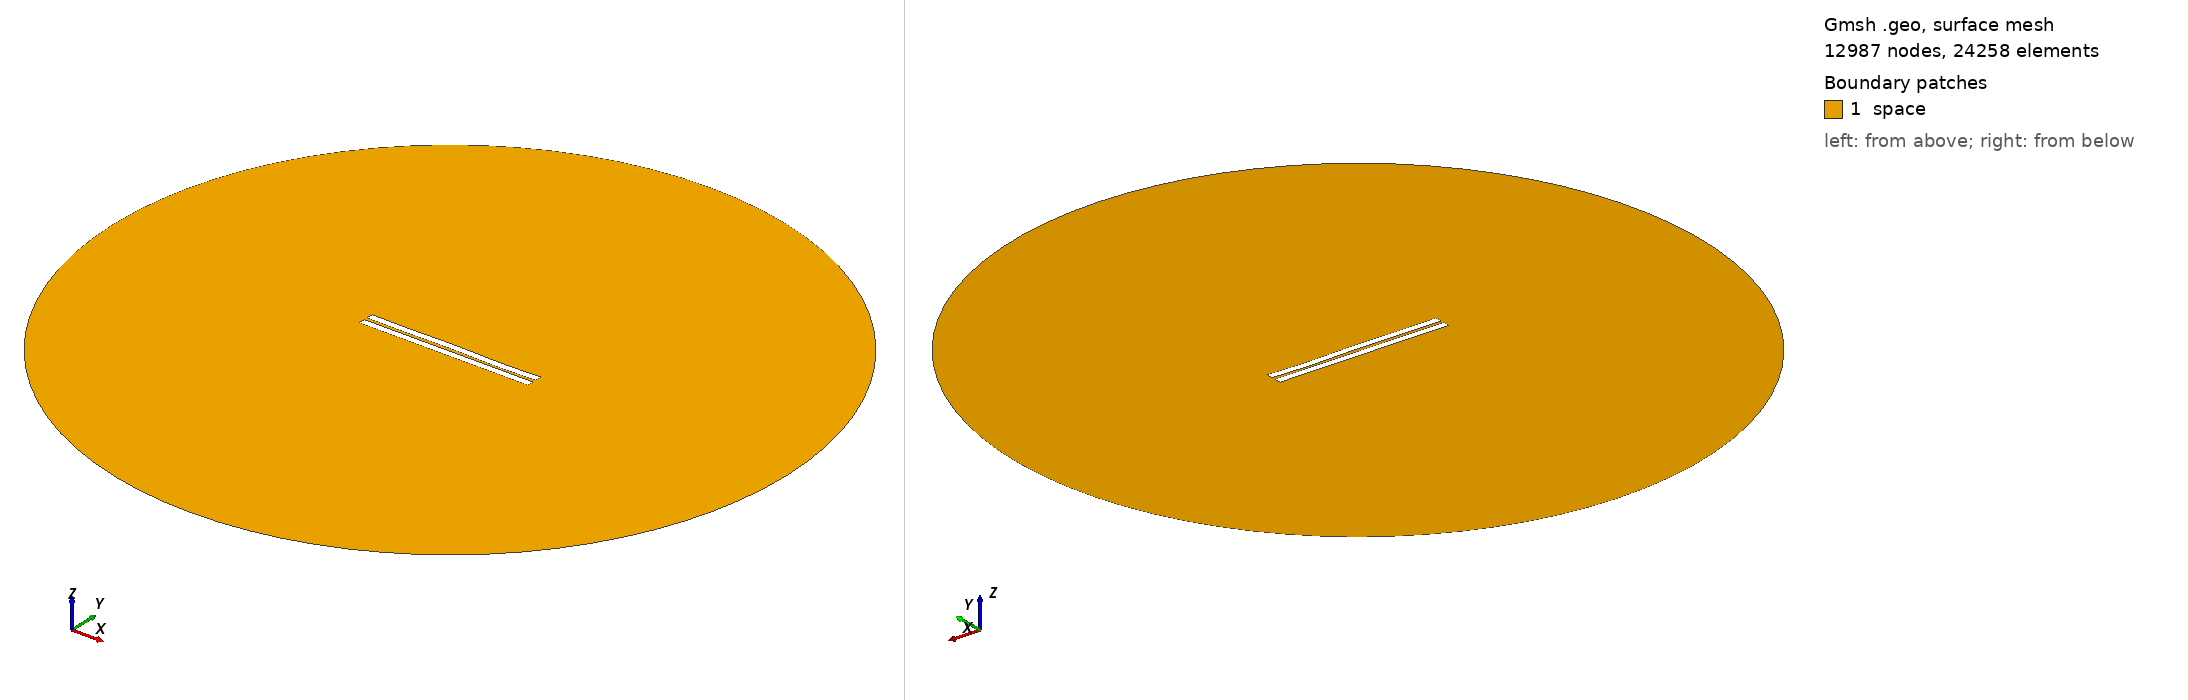

Gmsh geometry script, surface-meshed: 12987 nodes, 24258 surface elements. Boundary patches (legend numbers): 1 space. Left view from above one corner, right view from below the opposite corner. Legend entries are the model's physical surfaces. The drawing asked Gmsh for element sizes between 1% and 20% of the model's largest extent; the script's own settings can give other sizes.

=== 1316.geo (drawn) ===
//---------------------------------------
// Geometry kernel
//---------------------------------------

SetFactory("OpenCASCADE");



//---------------------------------------
// Parameters of the geometry
//---------------------------------------

// Overetch of the upper plate
overetch = 0.0;

// Distance between the plates
distance = 2.0;

// Discretization over the x axis (for the deformation)
nx = 50; 

// Length of the plate
L = 100 - overetch; 

// Number of modes
n = 4; 

// 1st mode coefficient
coeff(1) = -0.15;
beta(1) = 0.596864 * 3.1415926535 / L;

// 2nd mode coefficient
coeff(2) = 0.0;
beta(2) = 1.49418 * 3.1415926535 / L;

// 3rd mode coefficient
coeff(3) = 0.07499999999999998;
beta(3) = 2.50025 * 3.1415926535 / L;

// 4th mode coefficient
coeff(4) = -0.15;
beta(4) = 3.49999 * 3.1415926535 / L;



//---------------------------------------
// Upper plate (deformed rectangle)
//---------------------------------------

// Coordiantes of the upper plate
xmin = -50;
xmax = 50 - overetch;

// Height of the upper plate
yheight = 4 - 2 * overetch;

// Indexes of the points
UpperID[] = {};
LowerID[] = {};
LeftID[] = {};
RightID[] = {};

// Point index
p = 1;

// Horizontal edges
For i In {1:nx}
    x = xmin + (i-1)*(xmax - xmin)/(nx-1);

    y_bottom = distance / 2 + overetch;
    For j In {1:n}
        C = (Cosh(beta(j)*L) + Cos(beta(j)*L)) / (Sinh(beta(j)*L) + Sin(beta(j)*L));
        y_bottom  = y_bottom + coeff(j) * (Cosh(beta(j)*(x+50)) - Cos(beta(j)*(x+50)) - C * (Sinh(beta(j)*(x+50)) - Sin(beta(j)*(x+50))));
    EndFor

    y_top = y_bottom + yheight;

    Point(p) = {x, y_top, 0, 1.0};
    UpperID[i] = p;
    p = p + 1;

    Point(p) = {x, y_bottom, 0, 1.0};
    LowerID[i] = p;
    p = p + 1;
EndFor

// Create point lists
UpperPts[] = {}; LowerPts[] = {};
For i In {1:nx}
  UpperPts[] += {UpperID[i]};
  LowerPts[] += {LowerID[i]};
EndFor

// Build splines
Spline(1) = {UpperPts[]};
Spline(2) = {LowerPts[]};
Line(3) = {LowerPts[nx-1], UpperPts[nx-1]};
Line(4) = {LowerPts[0], UpperPts[0]};

// Build the plane surface
Curve Loop(1) = {2, 3, -1, -4};
Plane Surface(1) = {1};



//---------------------------------------
// Lower plate (rectangle)
//---------------------------------------

// Vertices
Point(1001) = {-50, -1, 0, 1.0};
Point(1002) = { 50, -1, 0, 1.0};
Point(1003) = { 50,  -5, 0, 1.0};
Point(1004) = {-50,  -5, 0, 1.0};

// Edges
Line(5) = {1001, 1002};
Line(6) = {1002, 1003};
Line(7) = {1003, 1004};
Line(8) = {1004, 1001};

// Plane surface
Line Loop(2) = {5, 6, 7, 8};
Plane Surface(2) = {2}; 



//---------------------------------------
// Outer (fictious) boundary
//---------------------------------------

// Points
Point(1005) = {0, 0, 0};       // Center
Point(1006) = {200, 0, 0};     // Start point
Point(1007) = {0, 200, 0};     // 90 degrees
Point(1008) = {-200, 0, 0};    // 180 degrees
Point(1009) = {0, -200, 0};    // 270 degrees

// Circle arcs (each needs start, center, end)
Circle(9) = {1006, 1005, 1007};
Circle(10) = {1007, 1005, 1008};
Circle(11) = {1008, 1005, 1009};
Circle(12) = {1009, 1005, 1006};

// Plane surface for the entire domain
Curve Loop(3) = {9, 10, 11, 12};
Surface(3) = {3};

// Subtract the plates from the whole domain to obtain the actual domain where we want to solve the equations
BooleanDifference{ Surface{3}; Delete; }{ Surface{1}; Surface{2}; Delete; }




//---------------------------------------
// Transfinite Lines/Curves
//---------------------------------------

// Set the number of points on the boundaries
r = 7;

// Plates
Transfinite Curve {1, 2} = 50*r Using Progression 1;
Transfinite Curve {3, 4} = 2*r Using Progression 1;
Transfinite Line {5, 7} = 50*r Using Progression 1;
Transfinite Line {6, 8} = 2*r Using Progression 1;

// Outer boundary
Transfinite Line {9, 10, 11, 12} = 20 Using Progression 1;



//---------------------------------------
// Physical groups
//---------------------------------------                

// Physical curves (boundaries)
Physical Line("force_segment", 10) = {2};
Physical Line("upper_plate", 11) = {1, 3, 4};
Physical Line("lower_plate", 12) = {5, 6, 7, 8};
Physical Line("boundary", 20) = {9, 10, 11, 12};

// Physical Surfaces
Physical Surface("space", 30) = {3};



//---------------------------------------
// 6. Generate the Mesh
//---------------------------------------

// 2D mesh generation
Mesh 2;
